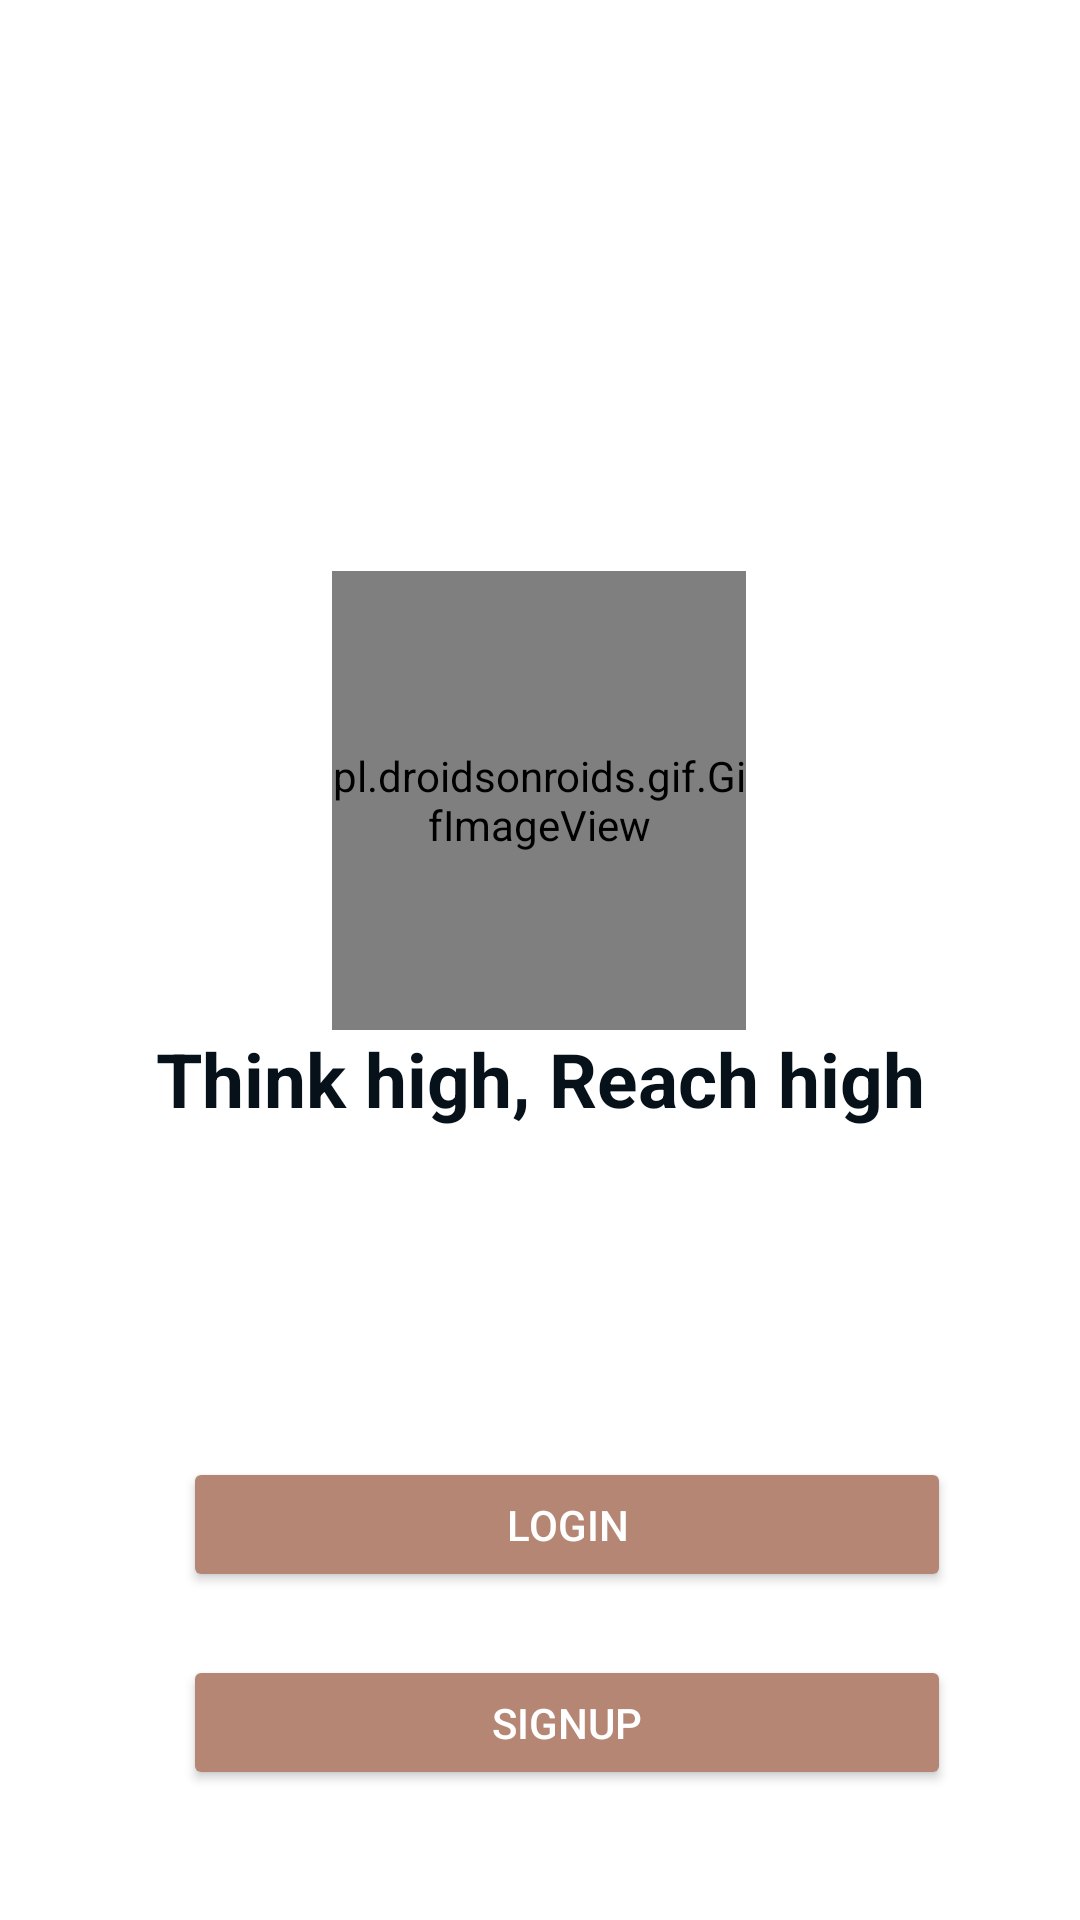

Layout XML and referenced resources for this Android screen:
<!-- AndroidManifest.xml: application theme Theme.HiTrek -->
<!-- res/layout/activity_main.xml -->
<?xml version="1.0" encoding="utf-8"?>
<androidx.constraintlayout.widget.ConstraintLayout xmlns:android="http://schemas.android.com/apk/res/android"
    xmlns:app="http://schemas.android.com/apk/res-auto"
    xmlns:tools="http://schemas.android.com/tools"
    android:layout_width="match_parent"
    android:layout_height="match_parent"
    tools:context=".MainActivity"
    android:background="@drawable/front"
    >

    <pl.droidsonroids.gif.GifImageView
        android:layout_width="138dp"
        android:layout_height="153dp"
        android:src="@drawable/pin"
        app:layout_constraintBottom_toBottomOf="parent"
        app:layout_constraintEnd_toEndOf="parent"
        app:layout_constraintHorizontal_bias="0.498"
        app:layout_constraintStart_toStartOf="parent"
        app:layout_constraintTop_toTopOf="parent"
        app:layout_constraintVertical_bias="0.391"
        tools:ignore="MissingConstraints" />

    <Button
        android:id="@+id/button"
        android:layout_width="256dp"
        android:layout_height="45dp"
        android:backgroundTint="#B58674"
        android:onClick="login"
        android:text="LOGIN"
        android:textColor="@color/white"
        app:layout_constraintBottom_toBottomOf="parent"
        app:layout_constraintEnd_toEndOf="parent"
        app:layout_constraintHorizontal_bias="0.587"
        app:layout_constraintStart_toStartOf="parent"
        app:layout_constraintTop_toTopOf="parent"
        app:layout_constraintVertical_bias="0.816"
        tools:ignore="MissingConstraints" />

    <Button
        android:id="@+id/button2"
        android:layout_width="256dp"
        android:layout_height="45dp"
        android:backgroundTint="#B58674"
        android:onClick="signup"
        android:text="SIGNUP"
        android:textColor="#ffffff"
        app:layout_constraintBottom_toBottomOf="parent"
        app:layout_constraintEnd_toEndOf="parent"
        app:layout_constraintHorizontal_bias="0.587"
        app:layout_constraintStart_toStartOf="parent"
        app:layout_constraintTop_toTopOf="parent"
        app:layout_constraintVertical_bias="0.927"
        tools:ignore="MissingConstraints" />

    <TextView
        android:id="@+id/textView"
        android:layout_width="319dp"
        android:layout_height="58dp"
        android:text="Think high, Reach high"
        android:textAlignment="center"
        android:textColor="#071119"
        android:textSize="25sp"
        android:textStyle="normal|bold"
        app:layout_constraintBottom_toBottomOf="parent"
        app:layout_constraintEnd_toEndOf="parent"
        app:layout_constraintStart_toStartOf="parent"
        app:layout_constraintTop_toTopOf="parent"
        app:layout_constraintVertical_bias="0.589" />
</androidx.constraintlayout.widget.ConstraintLayout>
<!-- resources referenced by this layout -->
<resources>
  <color name="white">#FFFFFFFF</color>
  <style name="Theme.HiTrek" parent="Theme.MaterialComponents.DayNight.NoActionBar">
          
          <item name="colorPrimary">@color/purple_500</item>
          <item name="colorPrimaryVariant">@color/purple_700</item>
          <item name="colorOnPrimary">@color/white</item>
          
          <item name="colorSecondary">@color/teal_200</item>
          <item name="colorSecondaryVariant">@color/teal_700</item>
          <item name="colorOnSecondary">@color/black</item>
          
          <item name="android:statusBarColor">?attr/colorPrimaryVariant</item>
          
      </style>
  <color name="purple_500">#FF6200EE</color>
  <color name="purple_700">#FF3700B3</color>
  <color name="teal_200">#FF03DAC5</color>
  <color name="teal_700">#FF018786</color>
  <color name="black">#FF000000</color>
</resources>
